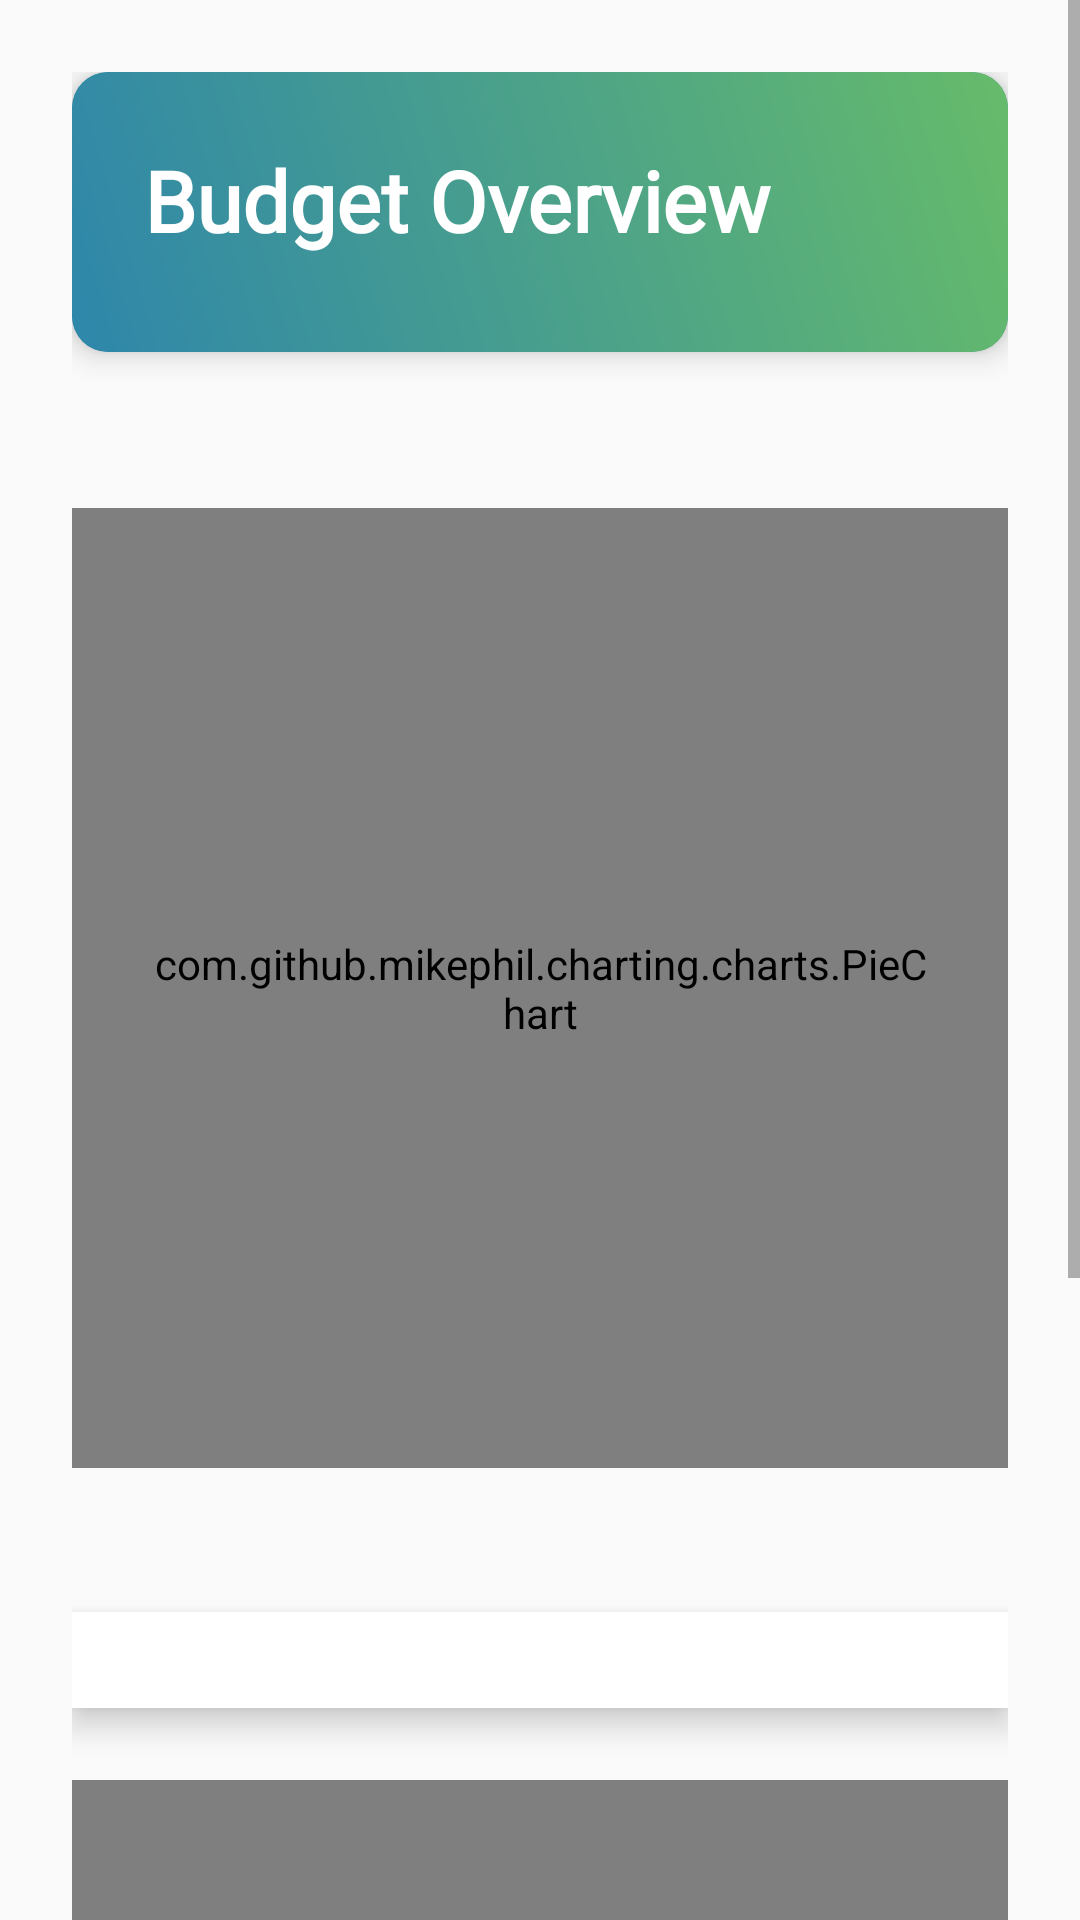

Reconstruct the res/layout file that produces this screen, plus the resources it refers to.
<!-- AndroidManifest.xml: application theme Theme.App -->
<!-- res/layout/fragment_budget.xml -->
<ScrollView xmlns:android="http://schemas.android.com/apk/res/android"
    xmlns:tools="http://schemas.android.com/tools"
    xmlns:app="http://schemas.android.com/apk/res-auto"
    android:layout_width="match_parent"
    android:layout_height="match_parent"
    android:background="@color/background_light"
    tools:context=".ui.Fragments.BudgetFragment">

    <RelativeLayout
        android:layout_width="match_parent"
        android:layout_height="wrap_content"
        android:padding="24dp"> 

        
        <androidx.cardview.widget.CardView
            android:id="@+id/cardView"
            android:layout_width="match_parent"
            android:layout_height="wrap_content"
            android:layout_marginBottom="24dp"
            app:cardBackgroundColor="@color/blue_primary"
            app:cardCornerRadius="12dp"
            app:cardElevation="6dp"> 

            <LinearLayout
                android:layout_width="match_parent"
                android:layout_height="wrap_content"
                android:background="@drawable/header_gradient"
                android:orientation="vertical"
                android:padding="24dp"> 

                
                <TextView
                    android:id="@+id/title"
                    android:layout_width="wrap_content"
                    android:layout_height="wrap_content"
                    android:layout_centerHorizontal="true"
                    android:layout_marginBottom="8dp"
                    android:fontFamily="@font/bubblegum_sans"
                    android:text="Budget Overview"
                    android:textColor="@color/white"
                    android:textSize="28sp"
                    android:textStyle="bold" /> 
            </LinearLayout>
        </androidx.cardview.widget.CardView>

    
    

        <com.github.mikephil.charting.charts.PieChart
            android:id="@+id/pie_chart"
            android:layout_width="match_parent"
            android:layout_height="320dp"
            android:layout_below="@+id/cardView"
            android:layout_marginTop="28dp"
            android:layout_marginBottom="24dp"
            android:background="@color/white"
            android:padding="24dp" />

        <LinearLayout
android:id="@+id/custom_legend"
android:layout_width="match_parent"
android:layout_height="wrap_content"
android:layout_below="@id/pie_chart"
android:layout_marginTop="24dp"
    android:orientation="vertical"
    android:padding="16dp"
    android:background="@color/white"
    android:elevation="6dp"
    android:outlineProvider="background" />

    
<com.github.mikephil.charting.charts.BarChart
android:id="@+id/bar_chart"
android:layout_width="match_parent"
android:layout_height="320dp"
    android:layout_below="@id/custom_legend"
    android:layout_marginTop="24dp"
    android:layout_marginBottom="24dp"
    android:background="@color/white"
    android:padding="24dp" />
    </RelativeLayout>
    </ScrollView>
<!-- resources referenced by this layout -->
<resources>
  <color name="background_light">#FAFAFA</color>
  <color name="blue_primary">#2E86AB</color>
  <color name="white">#FFFFFFFF</color>
  <!-- drawable header_gradient (drawable) -->
  <shape xmlns:android="http://schemas.android.com/apk/res/android">
      <gradient
          android:startColor="@color/blue_primary"
          android:endColor="@color/blue_secondary"
          android:angle="45" />
      <corners android:radius="8dp" />
  </shape>
  <style name="Theme.App" parent="Theme.MaterialComponents.Light.NoActionBar">
          <item name="colorPrimary">@color/blue_primary</item>
          <item name="colorSecondary">@color/blue_secondary</item>
          <item name="android:windowBackground">@color/white</item>
      </style>
  <color name="blue_secondary">#66BB6A</color>
</resources>
